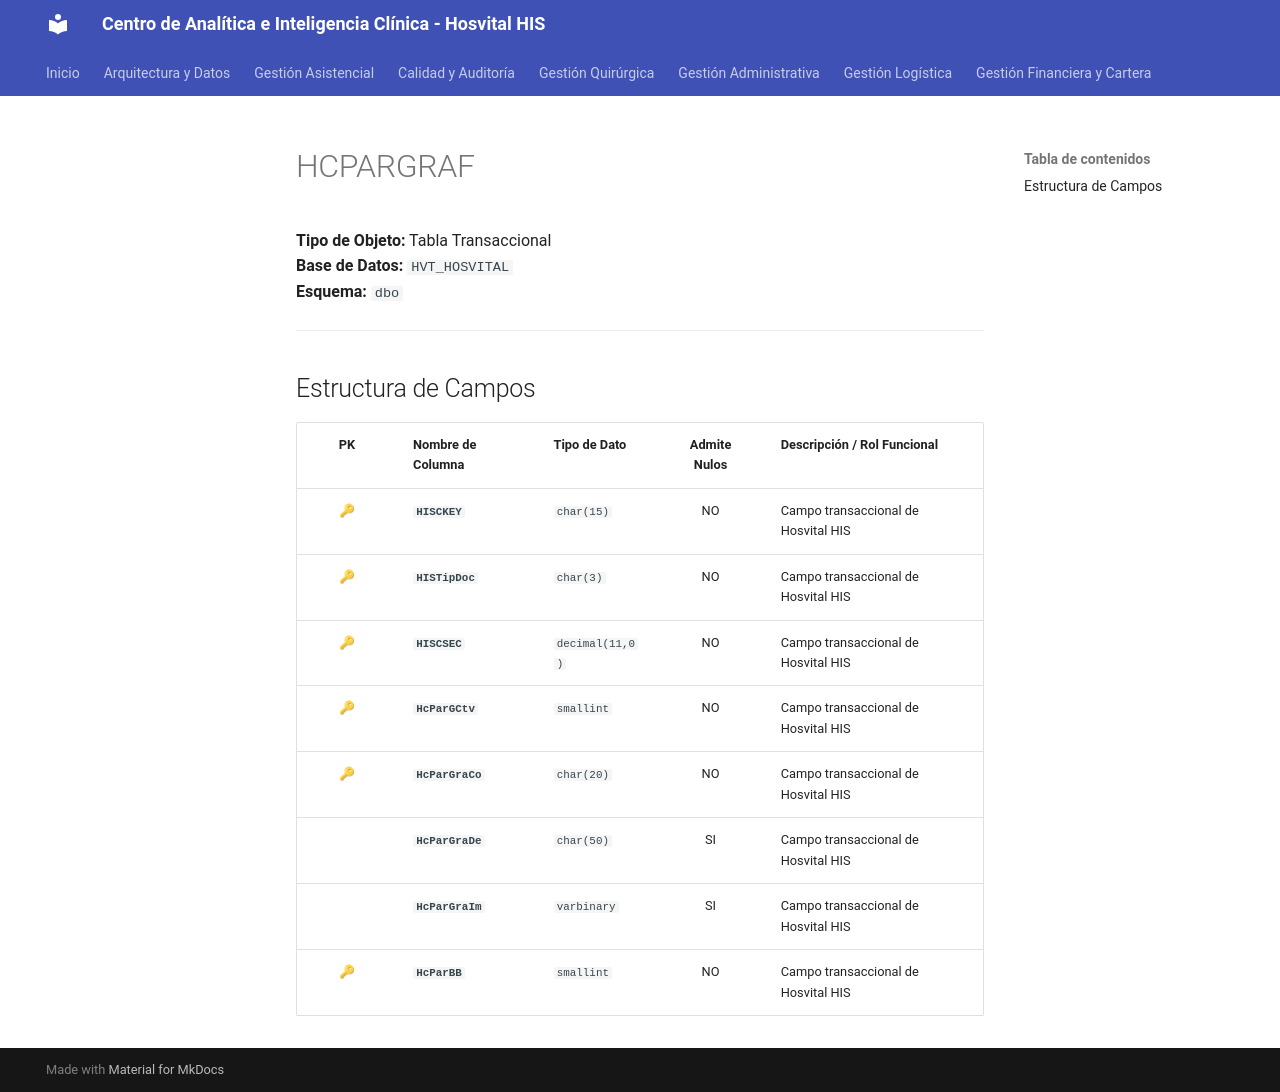

repository: SoporteSaludtech/superset-docs · page: diccionario-general/HCPARGRAF/index.html · generator: mkdocs

# HCPARGRAF

**Tipo de Objeto:** Tabla Transaccional  
**Base de Datos:** `HVT_HOSVITAL`  
**Esquema:** `dbo`

---

## Estructura de Campos

| PK | Nombre de Columna | Tipo de Dato | Admite Nulos | Descripción / Rol Funcional |
| :-: | :--- | :--- | :-: | :--- |
| 🔑 | **`HISCKEY`** | `char(15)` | NO | Campo transaccional de Hosvital HIS |
| 🔑 | **`HISTipDoc`** | `char(3)` | NO | Campo transaccional de Hosvital HIS |
| 🔑 | **`HISCSEC`** | `decimal(11,0)` | NO | Campo transaccional de Hosvital HIS |
| 🔑 | **`HcParGCtv`** | `smallint` | NO | Campo transaccional de Hosvital HIS |
| 🔑 | **`HcParGraCo`** | `char(20)` | NO | Campo transaccional de Hosvital HIS |
|  | **`HcParGraDe`** | `char(50)` | SI | Campo transaccional de Hosvital HIS |
|  | **`HcParGraIm`** | `varbinary` | SI | Campo transaccional de Hosvital HIS |
| 🔑 | **`HcParBB`** | `smallint` | NO | Campo transaccional de Hosvital HIS |
